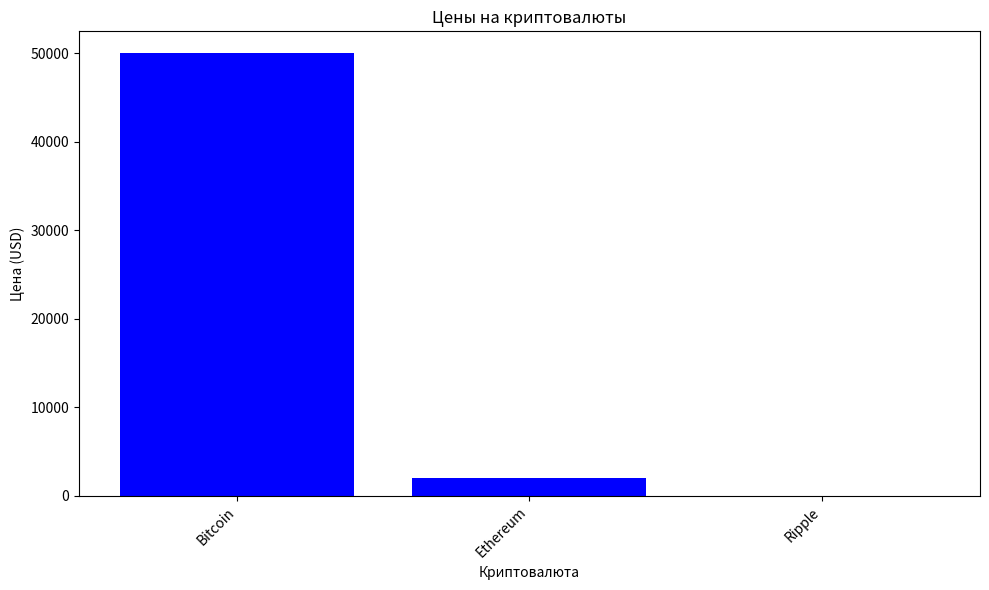

This chart was generated by the following Python code:
# plots.py
import matplotlib.pyplot as plt

def plot_prices(crypto_data):
    # Извлечение данных о ценах криптовалют
    names = [crypto['name'] for crypto in crypto_data]
    prices = [float(crypto['quote']['USD']['price']) for crypto in crypto_data]

    # Создание графика
    plt.figure(figsize=(10, 6))
    plt.bar(names, prices, color='blue')

    # Настройка осей и заголовка графика
    plt.xlabel('Криптовалюта')
    plt.ylabel('Цена (USD)')
    plt.title('Цены на криптовалюты')

    # Поворот названий криптовалют для лучшей читаемости
    plt.xticks(rotation=45, ha='right')

    # Отображение графика
    plt.tight_layout()
    plt.show()

# Пример использования
if __name__ == "__main__":
    # Пример данных о криптовалютах (можно заменить на реальные данные)
    example_crypto_data = [
        {'name': 'Bitcoin', 'quote': {'USD': {'price': '50000'}}},
        {'name': 'Ethereum', 'quote': {'USD': {'price': '2000'}}},
        {'name': 'Ripple', 'quote': {'USD': {'price': '1.5'}}}
    ]

    # Создание графика цен криптовалют
    plot_prices(example_crypto_data)
